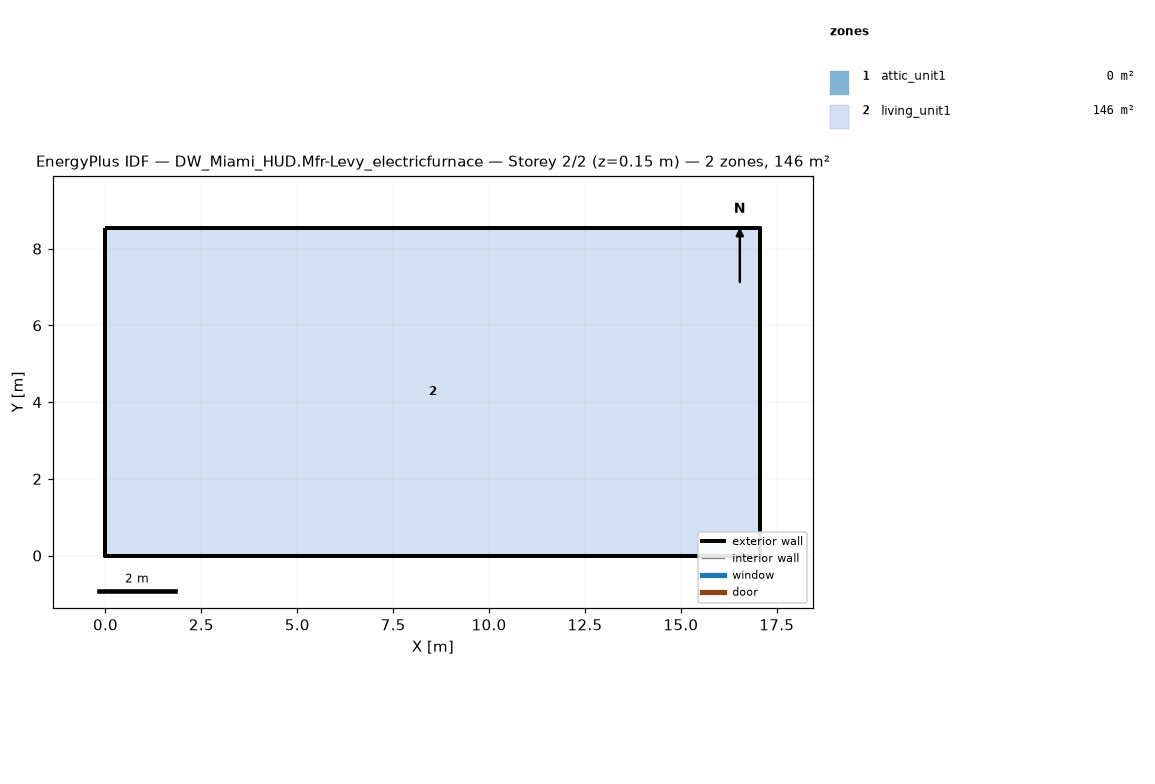
=== STOREY PLAN SPEC (per zone: floor XY polygon, exterior-wall plan segments, windows/doors) ===
zone 1: attic_unit1  (0.0 m²)
  exterior wall: (17.07, 0.00) – (17.07, 8.54) – (17.07, 4.27)  [12.8 m]
  exterior wall: (0.00, 8.54) – (0.00, 0.00) – (0.00, 4.27)  [12.8 m]
zone 2: living_unit1  (145.7 m²)
  floor: (0.00, 0.00) (0.00, 8.54) (17.07, 8.54) (17.07, 0.00)
  exterior wall: (0.00, 0.00) – (17.07, 0.00)  [17.1 m]
  exterior wall: (17.07, 0.00) – (17.07, 8.54)  [8.5 m]
  exterior wall: (17.07, 8.54) – (0.00, 8.54)  [17.1 m]
  exterior wall: (0.00, 8.54) – (0.00, 0.00)  [8.5 m]

=== DERIVED (storey summary) ===
Building: DW_Miami_HUD.Mfr-Levy_electricfurnace
Storey: 2 of 2  (floor level z = 0.15 m)
Storey gross floor area: 145.7 m²
Zones on this storey: 2
  - attic_unit1: floor 0.0 m²; exterior wall 25.6 m (5.7 m²); WWR 0.0%
  - living_unit1: floor 145.7 m²; exterior wall 51.2 m (117.1 m²); WWR 0.0%
Zone adjacency: (none detected)